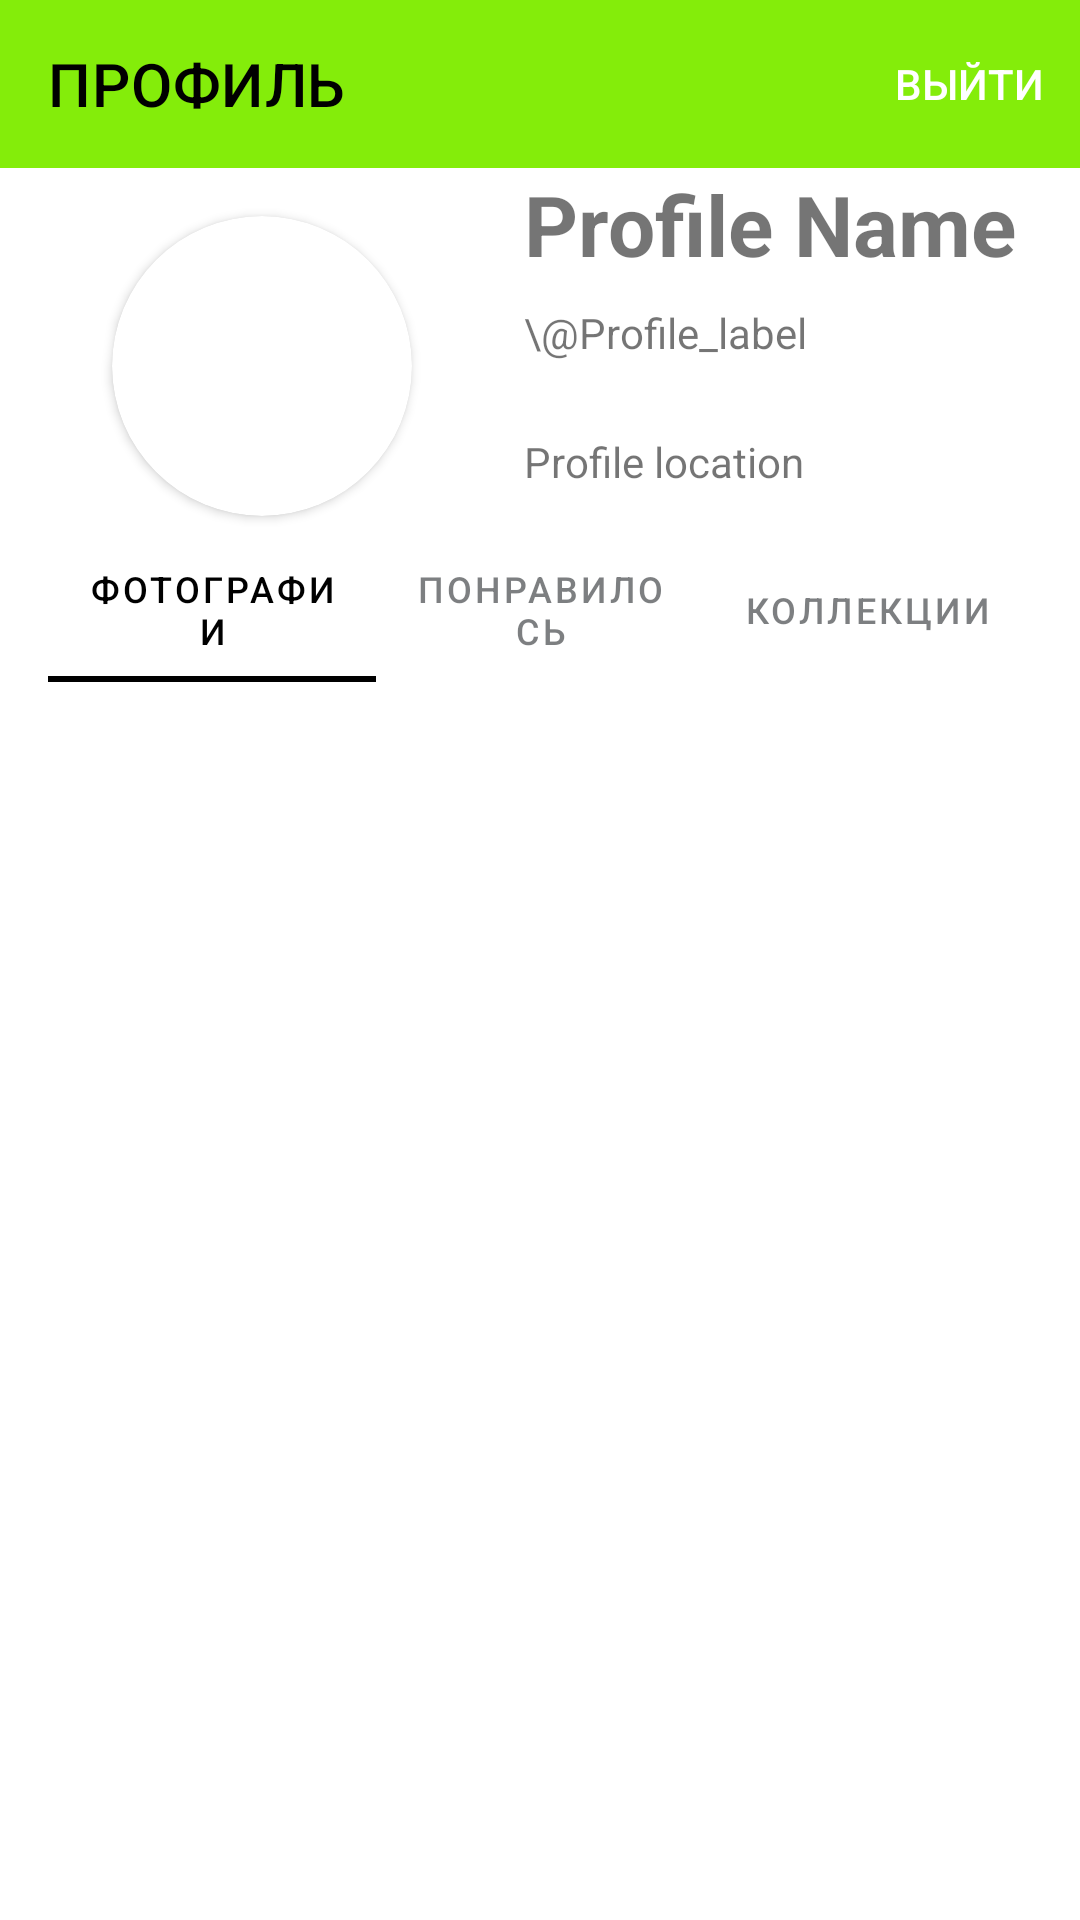

This screen was rendered from an Android layout file. Write that file and the resources it references.
<!-- AndroidManifest.xml: application theme Theme.Unsplash -->
<!-- res/layout/profile_layout.xml -->
<?xml version="1.0" encoding="utf-8"?>
<androidx.constraintlayout.widget.ConstraintLayout xmlns:android="http://schemas.android.com/apk/res/android"
    android:layout_width="match_parent"
    android:layout_height="match_parent"
    xmlns:app="http://schemas.android.com/apk/res-auto"
    xmlns:tools="http://schemas.android.com/tools">

    <com.google.android.material.appbar.AppBarLayout
        android:id="@+id/profileAppbar"
        app:layout_constraintStart_toStartOf="parent"
        app:layout_constraintEnd_toEndOf="parent"
        app:layout_constraintTop_toTopOf="parent"
        android:backgroundTint="@color/unsplash_green"
        android:layout_width="match_parent"
        android:layout_height="wrap_content">
        <com.google.android.material.appbar.MaterialToolbar
            android:backgroundTint="@color/unsplash_green"
            android:id="@+id/profileTopAppBar"
            android:layout_width="match_parent"
            android:layout_height="?attr/actionBarSize"
            app:menu="@menu/top_profile_menu"
            app:title="@string/profile_title"
            app:titleTextColor="@color/black"
            app:titleMarginStart="16dp"
            style="@style/Widget.MaterialComponents.Toolbar.Primary" />
    </com.google.android.material.appbar.AppBarLayout>

    <androidx.cardview.widget.CardView
        android:id="@+id/profileAvatar"
        android:layout_margin="16dp"
        android:layout_width="100dp"
        android:layout_height="100dp"
        app:cardCornerRadius="50dp"
        app:layout_constraintStart_toStartOf="parent"
        app:layout_constraintTop_toBottomOf="@+id/profileAppbar"
        app:layout_constraintEnd_toStartOf="@+id/containerLayout">
        <ImageView
            android:id="@+id/imageProfileAvatar"
            android:scaleType="centerCrop"
            android:layout_width="100dp"
            android:layout_height="100dp"
            tools:src="@tools:sample/avatars"/>
    </androidx.cardview.widget.CardView>

    <LinearLayout
        android:id="@+id/containerLayout"
        android:layout_width="wrap_content"
        android:layout_height="wrap_content"
        app:layout_constraintStart_toEndOf="@+id/profileAvatar"
        app:layout_constraintEnd_toEndOf="parent"
        app:layout_constraintTop_toBottomOf="@id/profileAppbar"
        android:orientation="vertical">

        <TextView
            android:id="@+id/profileName"
            android:textAlignment="textStart"
            android:textSize="28sp"
            android:textStyle="bold"
            android:layout_width="wrap_content"
            android:layout_height="wrap_content"
            android:text="Profile Name"
            android:layout_marginBottom="8dp"/>
        <TextView
            android:id="@+id/profileLabel"
            android:textAlignment="textStart"
            android:textSize="14sp"
            android:layout_width="wrap_content"
            android:layout_height="wrap_content"
            android:text="\@Profile_label"
            android:layout_marginBottom="24dp"/>

        <TextView
            android:id="@+id/profileGeolocation"
            android:textAlignment="textStart"
            android:textSize="14sp"
            android:layout_width="wrap_content"
            android:layout_height="wrap_content"
            android:text="Profile location"/>
    </LinearLayout>
    <com.google.android.material.tabs.TabLayout
        android:id="@+id/profileTab"
        android:layout_margin="16dp"
        app:layout_constraintStart_toStartOf="parent"
        app:layout_constraintEnd_toEndOf="parent"
        app:layout_constraintTop_toBottomOf="@+id/containerLayout"
        android:layout_width="match_parent"
        android:layout_height="wrap_content">

    <com.google.android.material.tabs.TabItem
        android:id="@+id/profilePhotoes"
        android:layout_width="wrap_content"
        android:layout_height="wrap_content"
        android:text="ФОТОГРАФИИ" />

    <com.google.android.material.tabs.TabItem
        android:id="@+id/profileLikes"
        android:layout_width="wrap_content"
        android:layout_height="wrap_content"
        android:text="ПОНРАВИЛОСЬ" />

    <com.google.android.material.tabs.TabItem
        android:id="@+id/profileCollections"
        android:layout_width="wrap_content"
        android:layout_height="wrap_content"
        android:text="КОЛЛЕКЦИИ" />

    </com.google.android.material.tabs.TabLayout>
    <FrameLayout
        android:layout_margin="16dp"
        android:id="@+id/profileContent"
        app:layout_constraintStart_toStartOf="parent"
        app:layout_constraintEnd_toEndOf="parent"
        app:layout_constraintBottom_toBottomOf="parent"
        app:layout_constraintTop_toBottomOf="@+id/profileTab"
        android:layout_width="0dp"
        android:layout_height="0dp"/>

</androidx.constraintlayout.widget.ConstraintLayout>
<!-- resources referenced by this layout -->
<resources>
  <color name="black">#FF000000</color>
  <color name="unsplash_green">#84ED0A</color>
  <string name="profile_title">ПРОФИЛЬ</string>
  <style name="Theme.Unsplash" parent="Theme.MaterialComponents.DayNight.NoActionBar">
          
          <item name="colorPrimary">@color/black</item>
          <item name="colorPrimaryVariant">@color/purple_700</item>
          <item name="colorOnPrimary">@color/white</item>
          
          <item name="colorSecondary">@color/teal_200</item>
          <item name="colorSecondaryVariant">@color/teal_700</item>
          <item name="colorOnSecondary">@color/black</item>
          
          <item name="android:statusBarColor" tools:targetApi="l">?attr/colorPrimaryVariant</item>
          
          <item name="colorOnSurface">@color/unsplash_dark_gray</item>
      </style>
  <color name="purple_700">#FF3700B3</color>
  <color name="white">#FFFFFFFF</color>
  <color name="teal_200">#FF03DAC5</color>
  <color name="teal_700">#FF018786</color>
  <color name="unsplash_dark_gray">#27292D</color>
</resources>
